Run: headless pygame with SDL's dummy video driver; simulated clock (each Clock.tick advances the game by its frame time, no real sleeping); random seed 0; keys injected as events and as key.get_pressed() state; mouse plan: one left click at the window centre at the start of phase 2, then a move to the lower-right quarter at the start of phase 3.
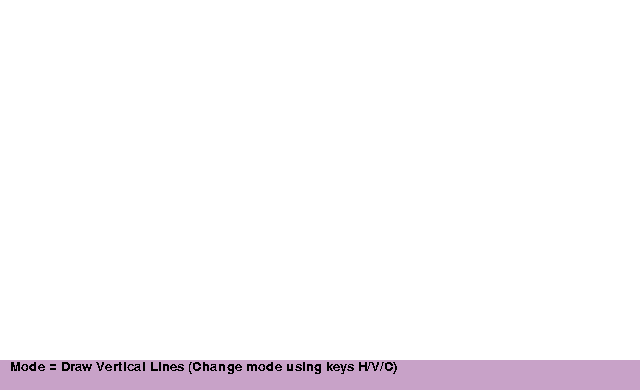
Frame 1 of 4 · flips 1–60 · no input
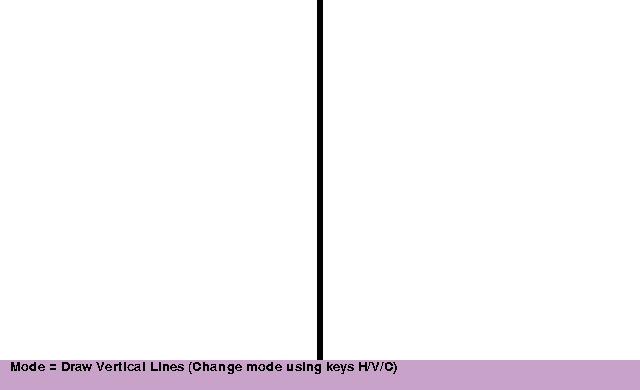
Frame 2 of 4 · flips 61–180 · clicked the window centre · tapped SPACE, RETURN · held RIGHT (→), D
Frame 3 of 4 · flips 181–300 · moved the mouse to the lower-right quarter · held DOWN (↓), S · screen unchanged from frame 2, image omitted
Frame 4 of 4 · flips 301–420 · held LEFT (←), A, UP (↑), W · screen unchanged from frame 3, image omitted

The pygame program that drew these frames:

import pygame
from enum import Enum

# colors
WHITE = (255, 255, 255)
BLACK = (0, 0, 0)
RED = (255, 0, 0)
YELLOW = (255, 255, 0)
BLUE = (0, 0, 255)
LILAC = (200, 162, 200)
colors = [WHITE, BLACK, RED, YELLOW, BLUE]

# constants
size = (640, 360)
sepWidth = 6


class Mode(Enum):
    HORIZONTAL = 1
    VERTICAL = 2
    COLOR = 3


# c2 greater than c1
class Rect():
    def __init__(self, c1, c2, colorIdx):
        self.c1 = c1
        self.c2 = c2
        self.colorIdx = colorIdx


def withinRect(pos, rect):
    if rect.c1[0] <= pos[0] <= rect.c2[0] and rect.c1[1] <= pos[1] <= rect.c2[1]:
        return True
    return False


def sepHorizontal(pos_y, rect):
    r1 = Rect((rect.c1[0], rect.c1[1]), (rect.c2[0], pos_y - sepWidth / 2), rect.colorIdx)
    r2 = Rect((rect.c1[0], pos_y + sepWidth / 2), (rect.c2[0], rect.c2[1]), rect.colorIdx)
    return [r1, r2]


def sepVertical(pos_x, rect):
    r1 = Rect((rect.c1[0], rect.c1[1]), (pos_x - sepWidth / 2, rect.c2[1]), rect.colorIdx)
    r2 = Rect((pos_x + sepWidth / 2, rect.c1[1]), (rect.c2[0], rect.c2[1]), rect.colorIdx)
    return [r1, r2]


def nextColor(rect):
    return Rect(rect.c1, rect.c2, (rect.colorIdx + 1) % len(colors))


pygame.init()
screen = pygame.display.set_mode((size[0], size[1] + 30))
pygame.display.set_caption("Mondrian Art Generator")
pygame.font.init()
font = pygame.font.SysFont('Comic Sans MS', 20)

done = False
mode = Mode.VERTICAL
rects = [Rect((0, 0), size, 0)]

while not done:
    screen.fill(BLACK)

    for event in pygame.event.get():
        if event.type == pygame.MOUSEBUTTONDOWN:
            pos = pygame.mouse.get_pos()
            for rect in rects:
                if withinRect(pos, rect):
                    if mode == Mode.HORIZONTAL:
                        r1, r2 = sepHorizontal(pos[1], rect)
                        rects.remove(rect)
                        rects.append(r1)
                        rects.append(r2)
                    elif mode == Mode.VERTICAL:
                        r1, r2 = sepVertical(pos[0], rect)
                        rects.remove(rect)
                        rects.append(r1)
                        rects.append(r2)
                    elif mode == Mode.COLOR:
                        r = nextColor(rect)
                        rects.remove(rect)
                        rects.append(r)
        if event.type == pygame.KEYDOWN:
            if event.key == pygame.K_h:
                mode = Mode.HORIZONTAL
            if event.key == pygame.K_v:
                mode = Mode.VERTICAL
            if event.key == pygame.K_c:
                mode = Mode.COLOR
        if event.type == pygame.QUIT:
            done = True

    for rect in rects:
        pygame.draw.rect(screen, colors[rect.colorIdx], [rect.c1[0], rect.c1[1], rect.c2[0] - rect.c1[0], rect.c2[1] - rect.c1[1]])

    pygame.draw.rect(screen, LILAC, [0, size[1], size[0], size[1] + 30])

    modeName = ""
    if mode == Mode.VERTICAL:
        modeName = "Draw Vertical Lines"
    elif mode == Mode.HORIZONTAL:
        modeName = "Draw Horizontal Lines"
    elif mode == Mode.COLOR:
        modeName = "Change Color"
    text = font.render('Mode = %s (Change mode using keys H/V/C)' % (modeName), False, BLACK)
    screen.blit(text, (10, size[1]))

    pygame.display.flip()
